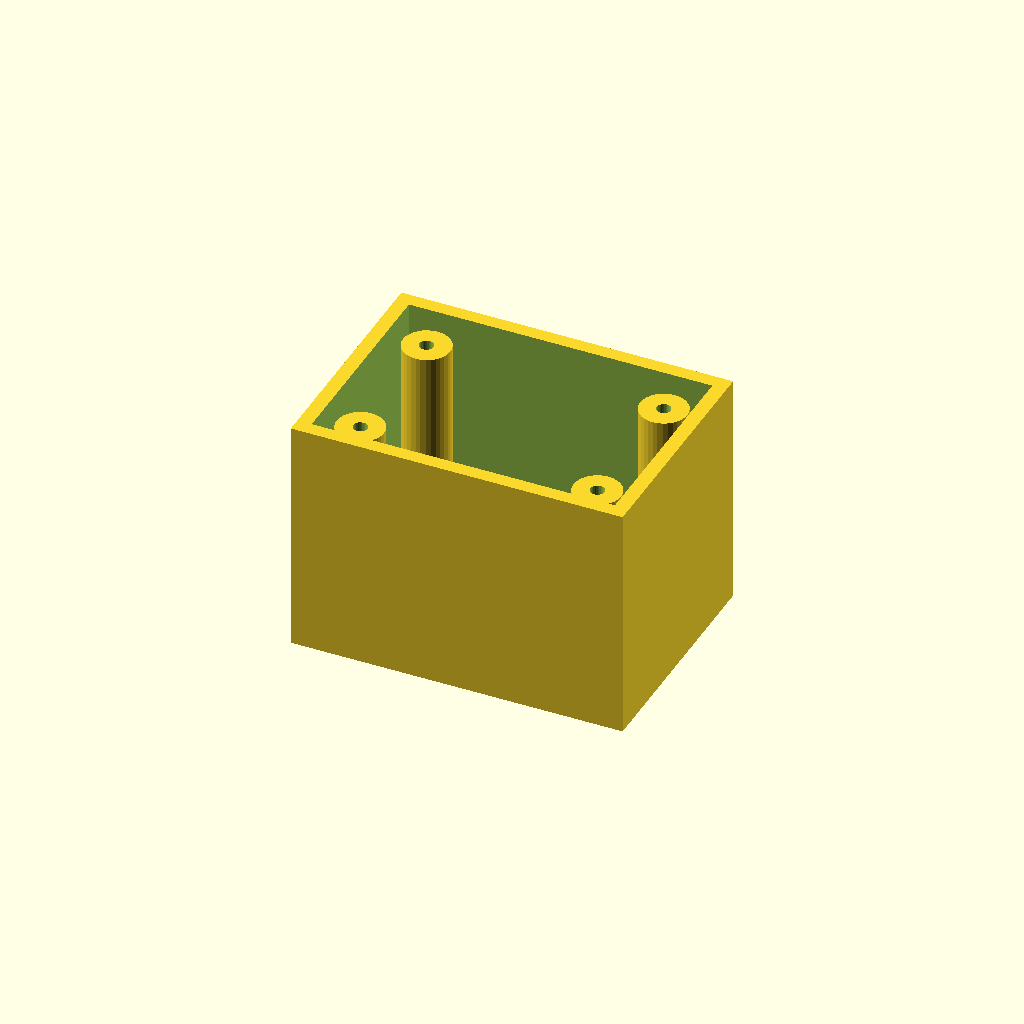
Cell 1 — every parameter at its default value.
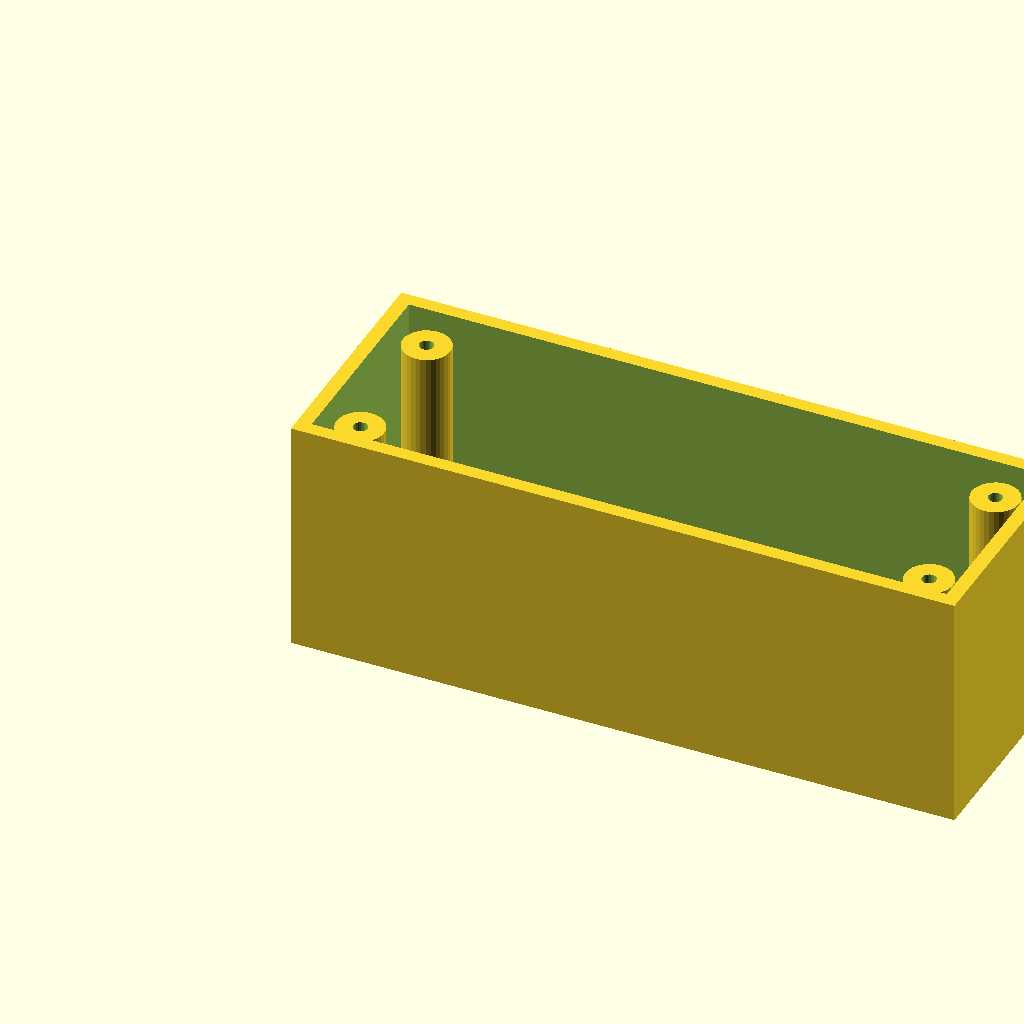
Cell 2: the same model with box_l = 140.
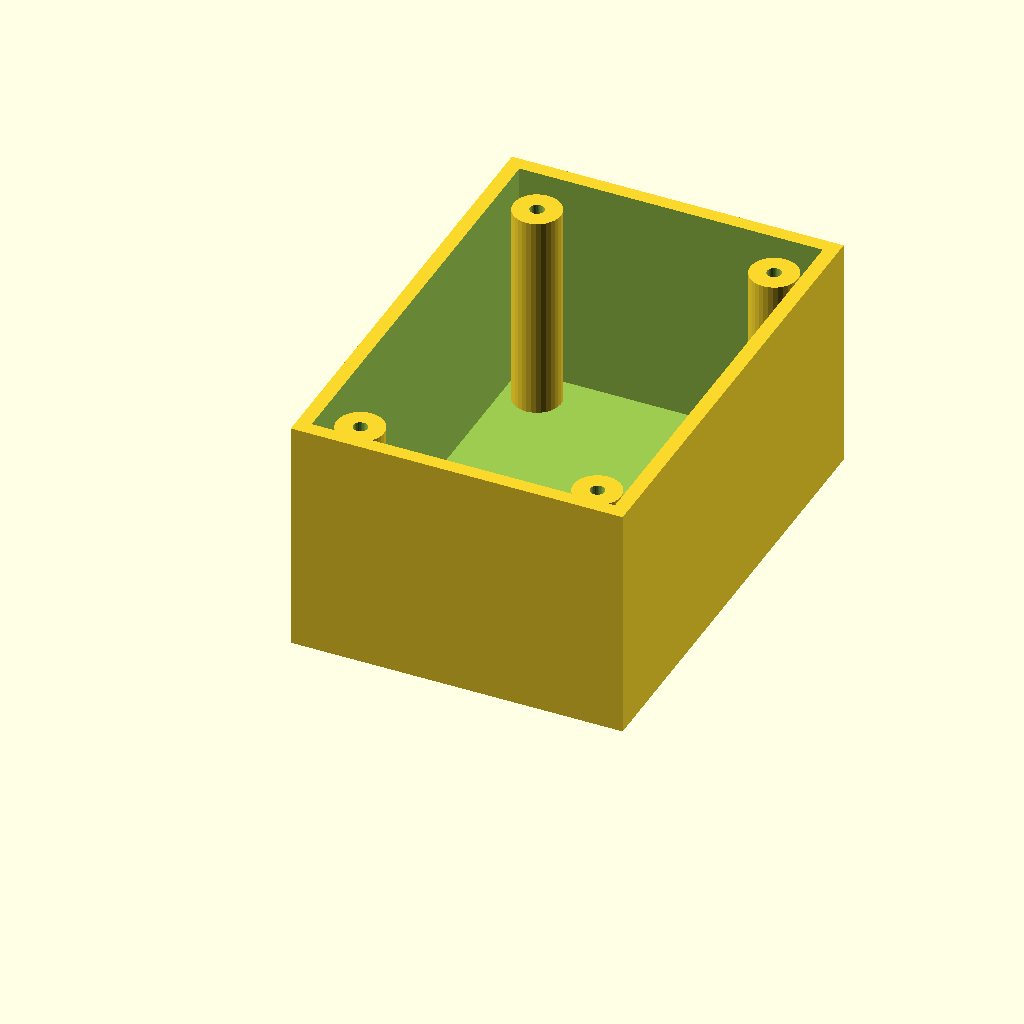
Cell 3: box_w = 100 (everything else at default).
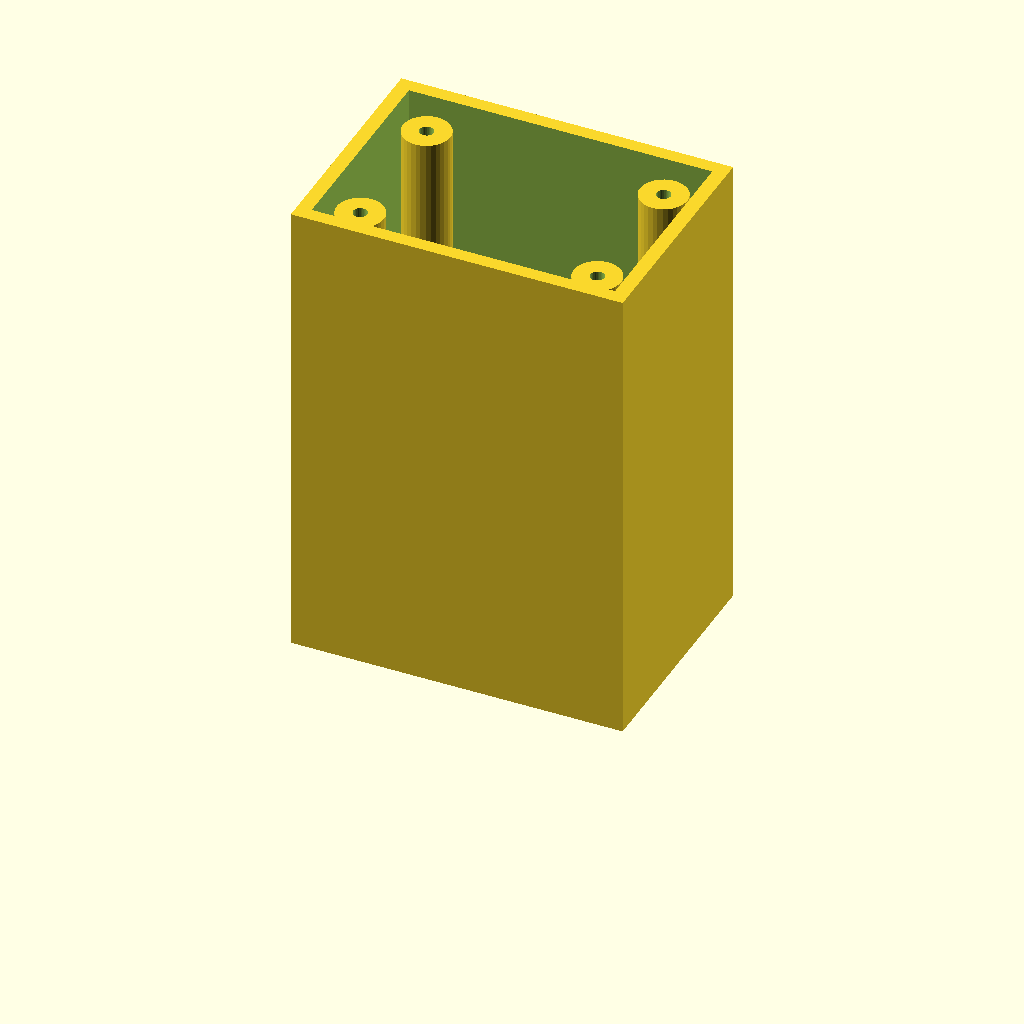
Cell 4: box_h = 100 (everything else at default).
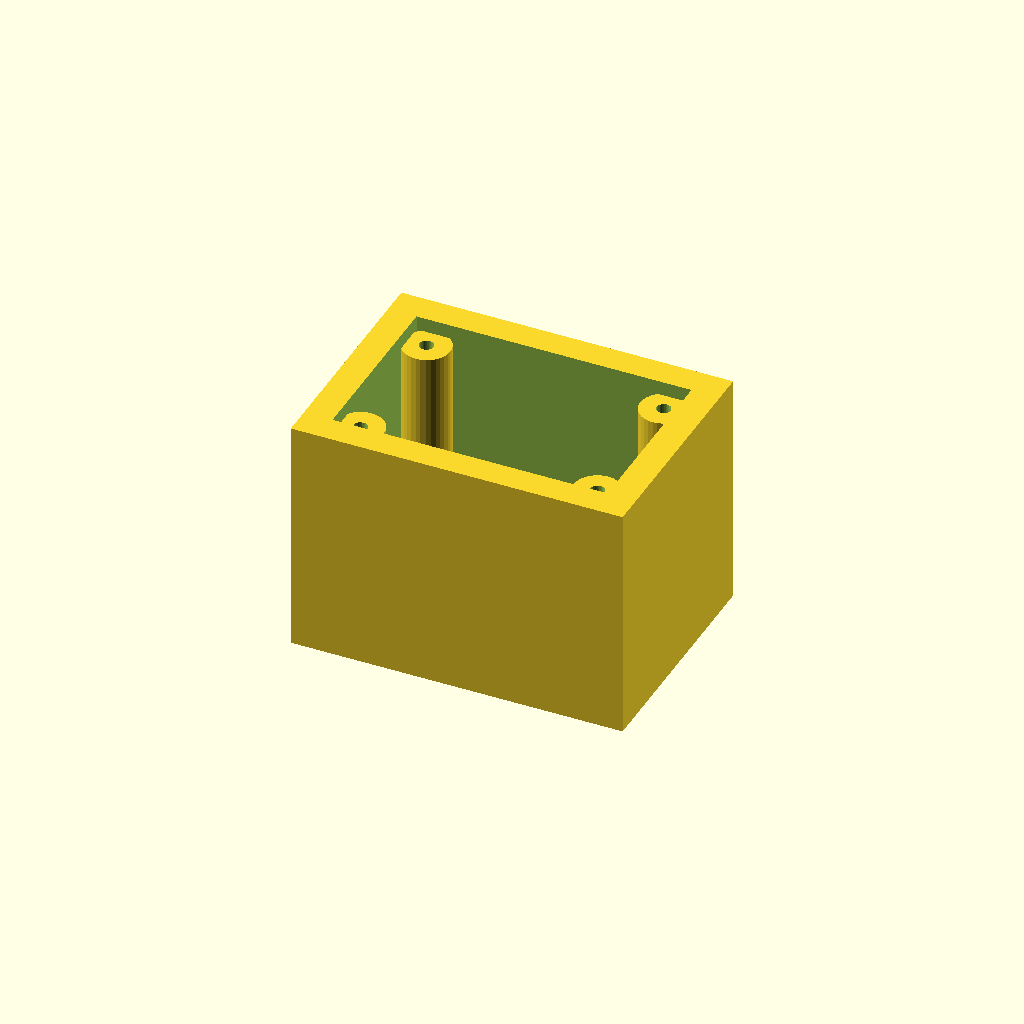
Cell 5 — wall_t set to 6, the other parameters unchanged.
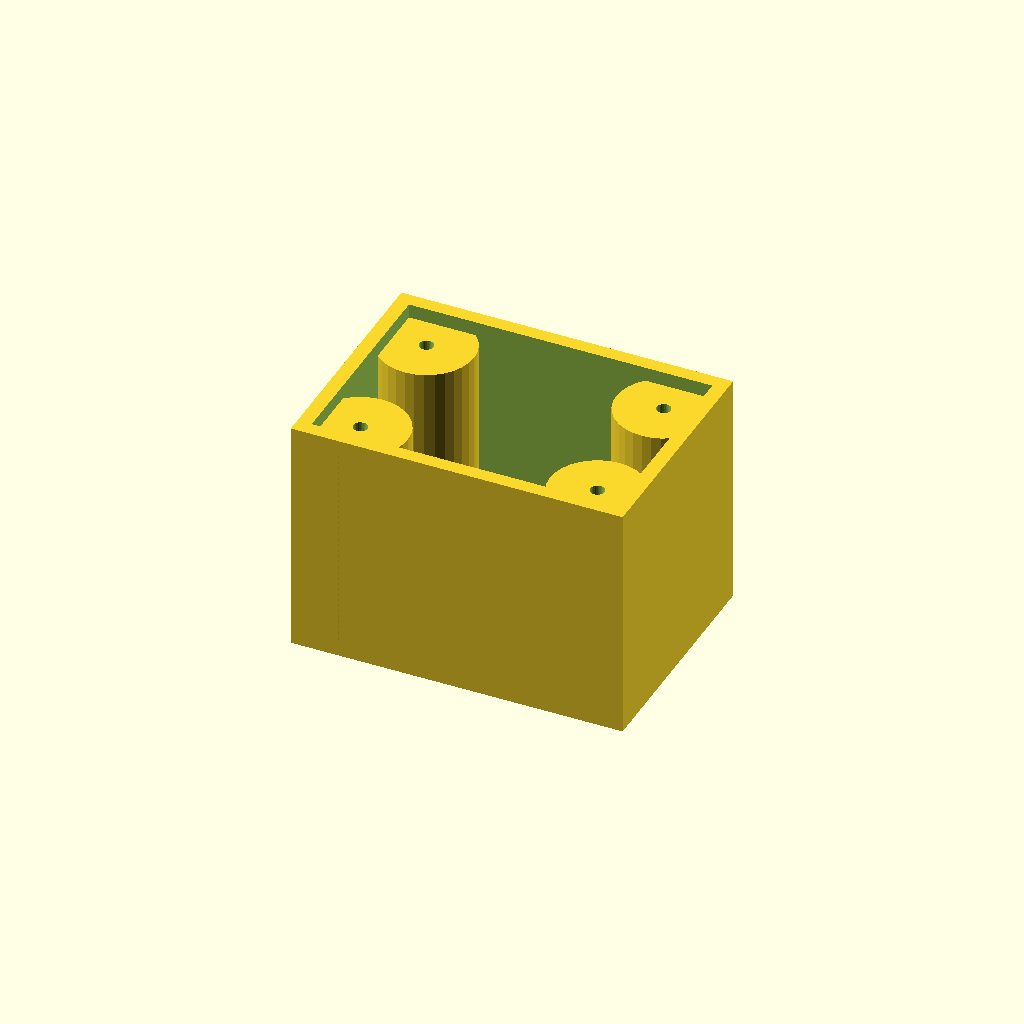
Cell 6 — boss_r set to 10, the other parameters unchanged.
One fixed orthographic camera (rotation 55°, 0°, 25°; colour scheme Cornfield) for every cell.
The OpenSCAD source (optional_data/data/solid3/enclosurebox/part_0074.scad):
$fn = 32;

// ----------------------------------------------------------------------
// Enclosure box: bosses enclosure
// ----------------------------------------------------------------------

// --- parameters (mm) ---
box_l = 70;               // outer length, X
box_w = 50;               // outer width, Y
box_h = 50;               // outer height
wall_t = 3;               // wall thickness
boss_r = 5;               // corner boss radius
hole_r = 1.5;             // boss screw hole radius
boss_in = 10;             // boss inset from the corners
fit_tol = 0.02;           // tolerance for press fits, mm
free_tol = 0.2;           // tolerance for clearance fits, mm

inner_h = box_h - wall_t;  // cavity depth
boss_h = inner_h - 2;  // corner boss height

difference() {
  union() {
    difference() {
      cube([box_l, box_w, box_h]);
      translate([wall_t, wall_t, wall_t])
        cube([box_l - 2 * wall_t, box_w - 2 * wall_t, box_h]);
    }
    for (sx = [0, 1], sy = [0, 1])
      translate([sx ? box_l - boss_in : boss_in,
                 sy ? box_w - boss_in : boss_in, wall_t - 1])
        difference() {
          cylinder(r = boss_r, h = boss_h);
          translate([0, 0, boss_h - 4])
            cylinder(r = hole_r, h = 5);
        }
  }
}
Customizer parameters (derived from the source; name, type, default, range or options):
box_l: number, default 70
box_w: number, default 50
box_h: number, default 50
wall_t: number, default 3
boss_r: number, default 5
hole_r: number, default 1.5
boss_in: number, default 10
fit_tol: number, default 0.02
free_tol: number, default 0.2
